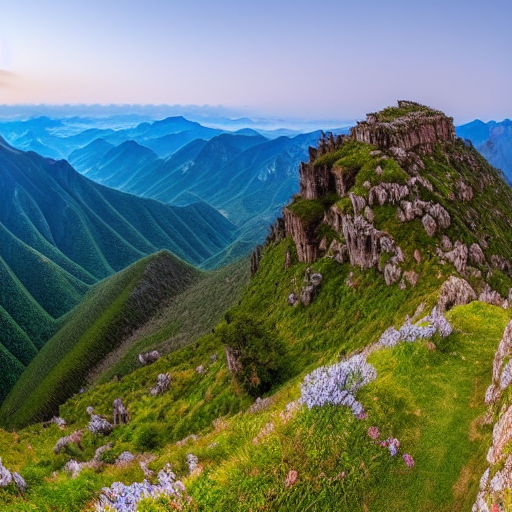
Generation parameters embedded in this image by AUTOMATIC1111 Stable Diffusion web UI or a fork of it (Forge, ...) (PNG 'parameters' text chunk):
masterpiece, best quality,
wide-angle photo of a beautiful landscape, ("panoramic shot")
Negative prompt: framed, frames, collage, three legs, lowres, bad anatomy, bad hands, text, error, missing fingers, extra digit, fewer digits, cropped, worst quality, low quality, normal quality, jpeg artifacts, signature, watermark, username, blurry, artist name, cropped head
Steps: 60, Sampler: DPM++ 2M Karras, CFG scale: 10, Seed: 3301468291, Size: 512x512, Model hash: 44bf0551